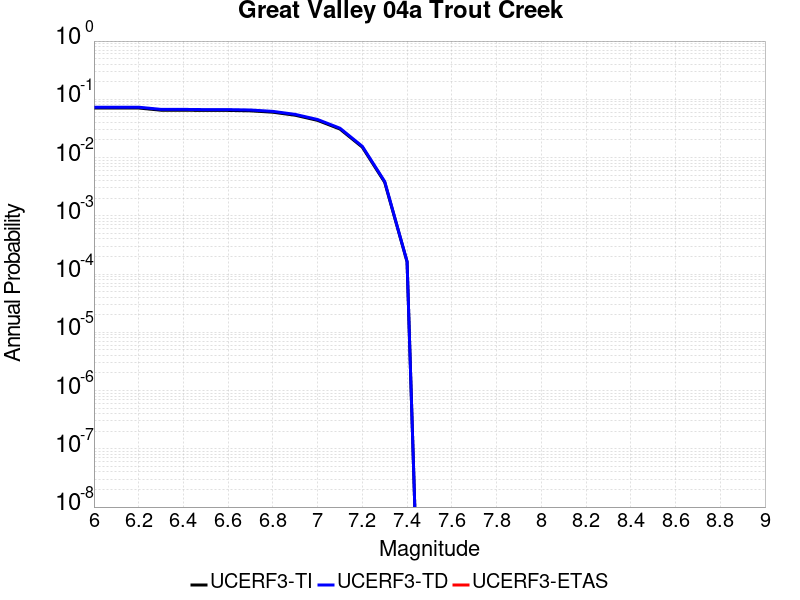

The file beside this chart, header and first rows:
Magnitude, UCERF3-TI Prob, UCERF3-TD Prob, UCERF3-ETAS Prob
6.0, 0.07088, 0.07321, 0.0
6.1, 0.07088, 0.07321, 0.0
6.2, 0.07088, 0.07321, 0.0
6.3, 0.06501, 0.06715, 0.0
6.4, 0.06501, 0.06715, 0.0
6.5, 0.06442, 0.06655, 0.0
6.6, 0.06442, 0.06655, 0.0
6.7, 0.06343, 0.06552, 0.0
6.8, 0.06006, 0.06206, 0.0
6.9, 0.05332, 0.0551, 0.0
7.0, 0.0435, 0.04498, 0.0
7.1, 0.03086, 0.03191, 0.0
7.2, 0.01508, 0.01558, 0.0
7.3, 0.00376, 0.003877, 0.0
7.4, 1.6237547E-4, 1.6384812E-4, 0.0
